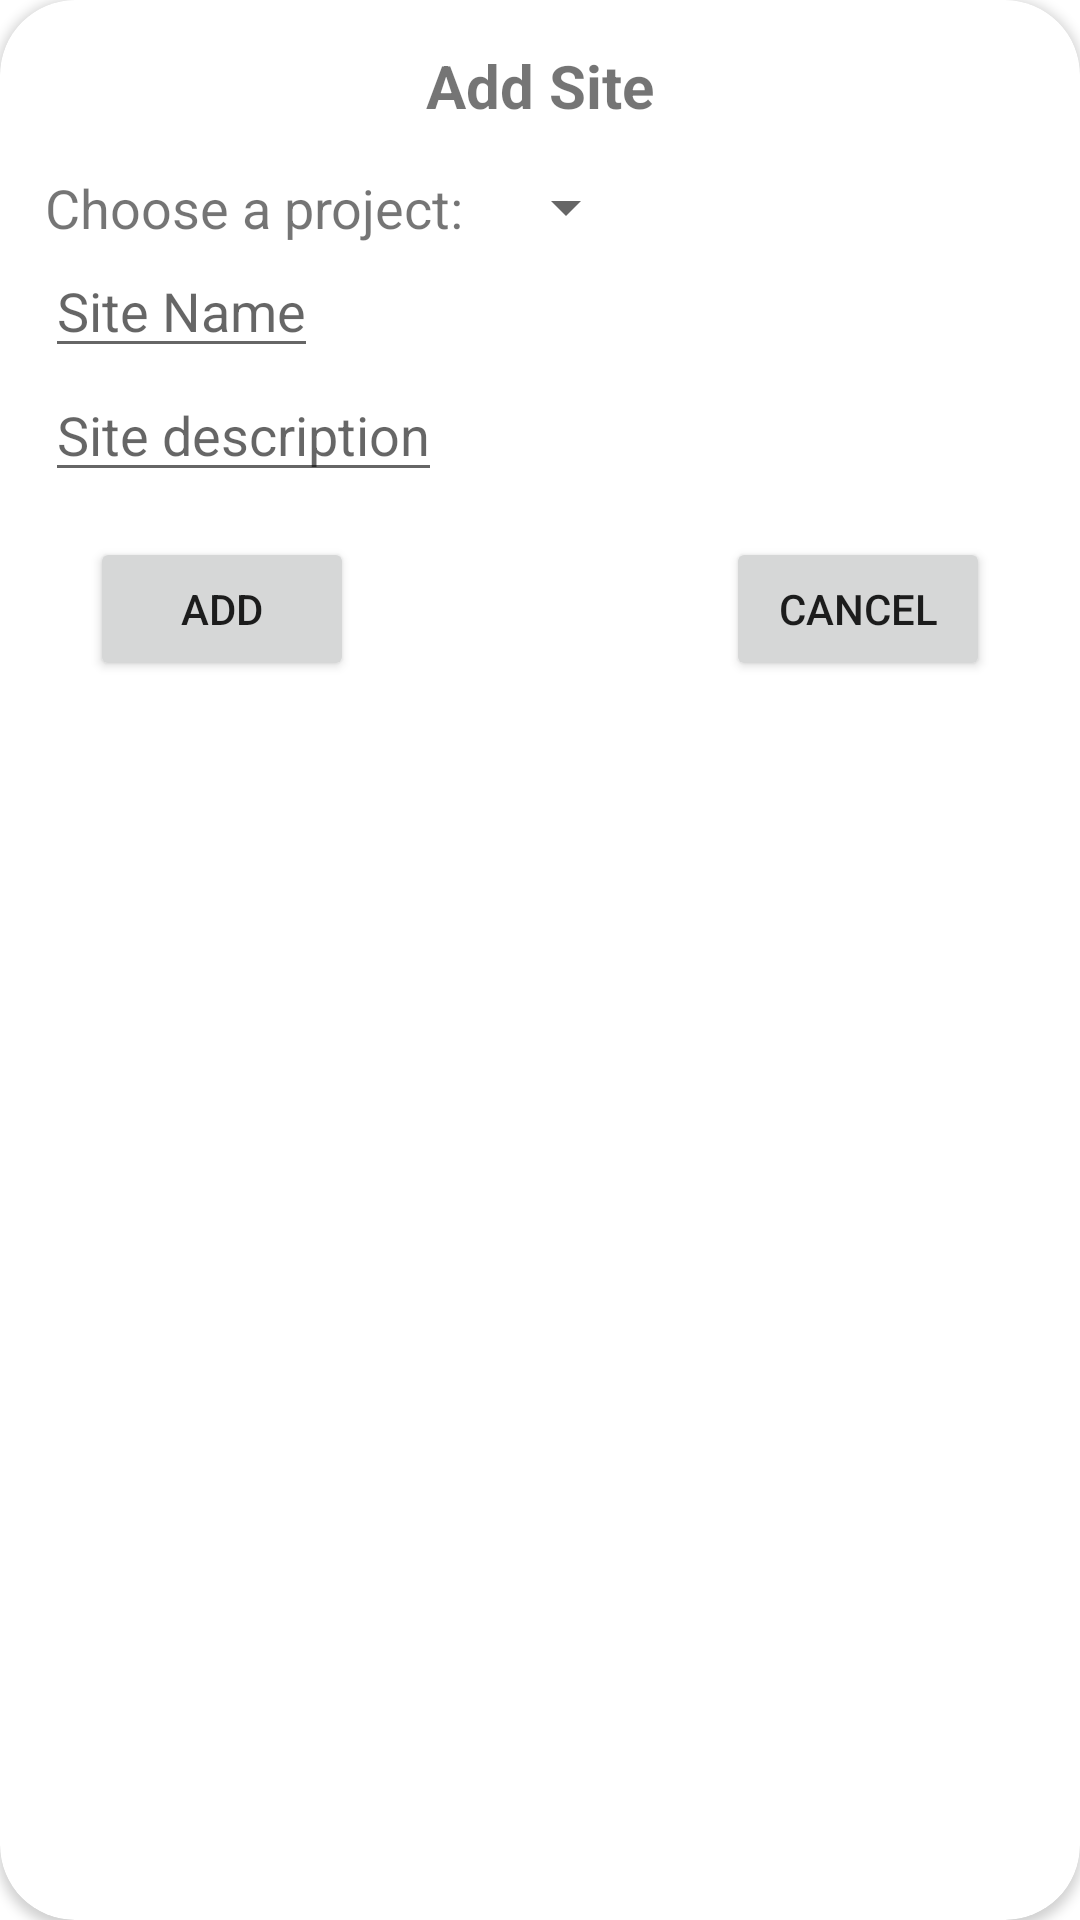

This screen was rendered from an Android layout file. Write that file and the resources it references.
<!-- AndroidManifest.xml: application theme Theme.FieldAid -->
<!-- res/layout/dialog_add_site.xml -->
<?xml version="1.0" encoding="utf-8"?>
<androidx.cardview.widget.CardView xmlns:android="http://schemas.android.com/apk/res/android"
    android:layout_width="match_parent"
    android:layout_height="wrap_content"
    xmlns:app="http://schemas.android.com/apk/res-auto"
    xmlns:tools="http://schemas.android.com/tools"
    app:cardCornerRadius="25dp"
    android:orientation="vertical">
    <LinearLayout
        android:layout_width="match_parent"
        android:layout_height="match_parent"
        android:layout_margin="15dp"
        android:orientation="vertical">

        <TextView
            android:layout_width="match_parent"
            android:layout_height="wrap_content"
            android:text="@string/add_site"
            android:gravity="center"
            android:textStyle="bold"
            android:textSize="20sp"
            android:layout_marginBottom="15dp"/>
        <LinearLayout
            android:layout_width="wrap_content"
            android:layout_height="wrap_content">
            <TextView
                android:layout_width="wrap_content"
                android:layout_height="wrap_content"
                android:text="@string/choose_a_project"
                android:textSize="18sp"
                android:layout_marginEnd="10dp"/>

        <Spinner
            android:id="@+id/dialog_addSite_spinner"
            android:layout_width="wrap_content"
            android:layout_height="wrap_content"/>

        </LinearLayout>
        <EditText
            android:id="@+id/dialog_addSite_editText_projectName"
            android:layout_width="wrap_content"
            android:layout_height="wrap_content"
            android:hint="@string/site_name"/>
        <EditText
            android:id="@+id/dialog_addSite_editText_projectDescription"
            android:layout_width="wrap_content"
            android:layout_height="wrap_content"
            android:hint="@string/site_description"/>
        <LinearLayout
            android:layout_width="match_parent"
            android:layout_height="wrap_content"
            android:layout_margin="15dp">
            <Button
                android:id="@+id/dialog_addSite_btn_add"
                android:layout_width="wrap_content"
                android:layout_height="wrap_content"
                android:text="@string/add"/>
            <Space
                android:layout_width="0dp"
                android:layout_height="match_parent"
                android:layout_weight="1"/>
            <Button
                android:id="@+id/dialog_addSite_btn_cancel"
                android:layout_width="wrap_content"
                android:layout_height="wrap_content"
                android:text="@string/cancel"/>
        </LinearLayout>


    </LinearLayout>

</androidx.cardview.widget.CardView>
<!-- resources referenced by this layout -->
<resources>
  <string name="add">Add</string>
  <string name="add_site">Add Site</string>
  <string name="cancel">Cancel</string>
  <string name="choose_a_project">Choose a project:</string>
  <string name="site_description">Site description</string>
  <string name="site_name">Site Name</string>
  <style name="Theme.FieldAid" parent="Base.Theme.FieldAid" />
  <style name="Base.Theme.FieldAid" parent="Theme.MaterialComponents.DayNight.DarkActionBar">
          
          
      </style>
</resources>
